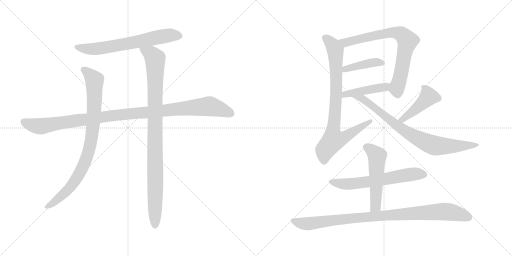
t = 0.00 s
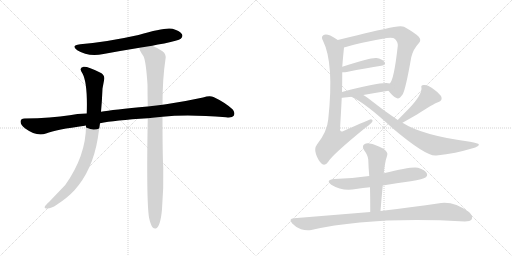
t = 2.19 s
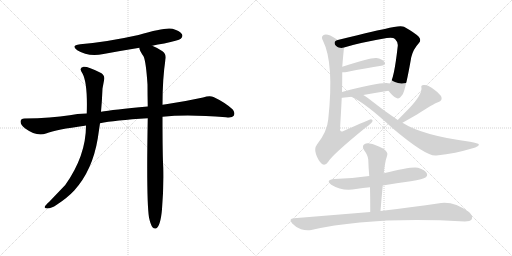
t = 4.39 s
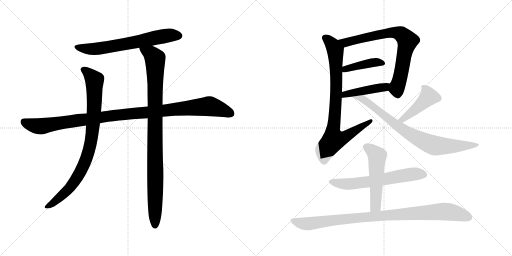
t = 6.58 s
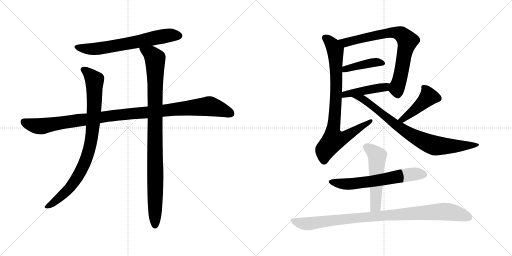
t = 8.78 s
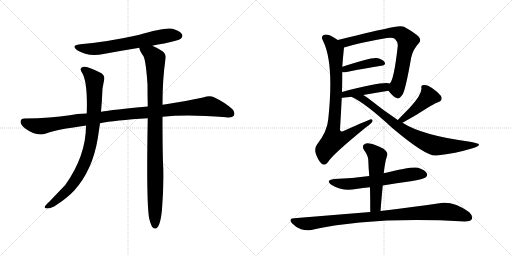
t = 10.97 s

The animated SVG that drew these frames (rendered in a browser with its animation timeline set to each time). Animation: 13 CSS @keyframes rules; one cycle of 10.97 s.

<svg version="1.1" viewBox="0 0 2048 1024" xmlns="http://www.w3.org/2000/svg">
  <g stroke="lightgray" stroke-dasharray="1,1" stroke-width="1" transform="scale(4, 4)">
    <line x1="0" y1="0" x2="256" y2="256"></line>
    <line x1="256" y1="0" x2="0" y2="256"></line>
    <line x1="128" y1="0" x2="128" y2="256"></line>
    <line x1="0" y1="128" x2="256" y2="128"></line>
    <line x1="256" y1="0" x2="512" y2="256"></line>
    <line x1="512" y1="0" x2="256" y2="256"></line>
    <line x1="384" y1="0" x2="384" y2="256"></line>
    <line x1="256" y1="128" x2="512" y2="128"></line>
  </g>
<g transform="scale(1, -1) translate(0, -850)">
   <style type="text/css">
    @keyframes keyframes0 {
      from {
       stroke: black;
       stroke-dashoffset: 666;
       stroke-width: 128;
       }
       68% {
       animation-timing-function: step-end;
       stroke: black;
       stroke-dashoffset: 0;
       stroke-width: 128;
       }
       to {
       stroke: black;
       stroke-width: 1024;
       }
       }
       #make-me-a-hanzi-animation-0 {
         animation: keyframes0 0.791992s both;
         animation-delay: 0.000000s;
         animation-timing-function: linear;
       }
    @keyframes keyframes1 {
      from {
       stroke: black;
       stroke-dashoffset: 1097;
       stroke-width: 128;
       }
       78% {
       animation-timing-function: step-end;
       stroke: black;
       stroke-dashoffset: 0;
       stroke-width: 128;
       }
       to {
       stroke: black;
       stroke-width: 1024;
       }
       }
       #make-me-a-hanzi-animation-1 {
         animation: keyframes1 1.142741s both;
         animation-delay: 0.791992s;
         animation-timing-function: linear;
       }
    @keyframes keyframes2 {
      from {
       stroke: black;
       stroke-dashoffset: 885;
       stroke-width: 128;
       }
       74% {
       animation-timing-function: step-end;
       stroke: black;
       stroke-dashoffset: 0;
       stroke-width: 128;
       }
       to {
       stroke: black;
       stroke-width: 1024;
       }
       }
       #make-me-a-hanzi-animation-2 {
         animation: keyframes2 0.970215s both;
         animation-delay: 1.934733s;
         animation-timing-function: linear;
       }
    @keyframes keyframes3 {
      from {
       stroke: black;
       stroke-dashoffset: 993;
       stroke-width: 128;
       }
       76% {
       animation-timing-function: step-end;
       stroke: black;
       stroke-dashoffset: 0;
       stroke-width: 128;
       }
       to {
       stroke: black;
       stroke-width: 1024;
       }
       }
       #make-me-a-hanzi-animation-3 {
         animation: keyframes3 1.058105s both;
         animation-delay: 2.904948s;
         animation-timing-function: linear;
       }
    @keyframes keyframes4 {
      from {
       stroke: black;
       stroke-dashoffset: 757;
       stroke-width: 128;
       }
       71% {
       animation-timing-function: step-end;
       stroke: black;
       stroke-dashoffset: 0;
       stroke-width: 128;
       }
       to {
       stroke: black;
       stroke-width: 1024;
       }
       }
       #make-me-a-hanzi-animation-4 {
         animation: keyframes4 0.866048s both;
         animation-delay: 3.963053s;
         animation-timing-function: linear;
       }
    @keyframes keyframes5 {
      from {
       stroke: black;
       stroke-dashoffset: 420;
       stroke-width: 128;
       }
       58% {
       animation-timing-function: step-end;
       stroke: black;
       stroke-dashoffset: 0;
       stroke-width: 128;
       }
       to {
       stroke: black;
       stroke-width: 1024;
       }
       }
       #make-me-a-hanzi-animation-5 {
         animation: keyframes5 0.591797s both;
         animation-delay: 4.829101s;
         animation-timing-function: linear;
       }
    @keyframes keyframes6 {
      from {
       stroke: black;
       stroke-dashoffset: 452;
       stroke-width: 128;
       }
       60% {
       animation-timing-function: step-end;
       stroke: black;
       stroke-dashoffset: 0;
       stroke-width: 128;
       }
       to {
       stroke: black;
       stroke-width: 1024;
       }
       }
       #make-me-a-hanzi-animation-6 {
         animation: keyframes6 0.617839s both;
         animation-delay: 5.420898s;
         animation-timing-function: linear;
       }
    @keyframes keyframes7 {
      from {
       stroke: black;
       stroke-dashoffset: 844;
       stroke-width: 128;
       }
       73% {
       animation-timing-function: step-end;
       stroke: black;
       stroke-dashoffset: 0;
       stroke-width: 128;
       }
       to {
       stroke: black;
       stroke-width: 1024;
       }
       }
       #make-me-a-hanzi-animation-7 {
         animation: keyframes7 0.936849s both;
         animation-delay: 6.038737s;
         animation-timing-function: linear;
       }
    @keyframes keyframes8 {
      from {
       stroke: black;
       stroke-dashoffset: 444;
       stroke-width: 128;
       }
       59% {
       animation-timing-function: step-end;
       stroke: black;
       stroke-dashoffset: 0;
       stroke-width: 128;
       }
       to {
       stroke: black;
       stroke-width: 1024;
       }
       }
       #make-me-a-hanzi-animation-8 {
         animation: keyframes8 0.611328s both;
         animation-delay: 6.975586s;
         animation-timing-function: linear;
       }
    @keyframes keyframes9 {
      from {
       stroke: black;
       stroke-dashoffset: 804;
       stroke-width: 128;
       }
       72% {
       animation-timing-function: step-end;
       stroke: black;
       stroke-dashoffset: 0;
       stroke-width: 128;
       }
       to {
       stroke: black;
       stroke-width: 1024;
       }
       }
       #make-me-a-hanzi-animation-9 {
         animation: keyframes9 0.904297s both;
         animation-delay: 7.586914s;
         animation-timing-function: linear;
       }
    @keyframes keyframes10 {
      from {
       stroke: black;
       stroke-dashoffset: 627;
       stroke-width: 128;
       }
       67% {
       animation-timing-function: step-end;
       stroke: black;
       stroke-dashoffset: 0;
       stroke-width: 128;
       }
       to {
       stroke: black;
       stroke-width: 1024;
       }
       }
       #make-me-a-hanzi-animation-10 {
         animation: keyframes10 0.760254s both;
         animation-delay: 8.491211s;
         animation-timing-function: linear;
       }
    @keyframes keyframes11 {
      from {
       stroke: black;
       stroke-dashoffset: 532;
       stroke-width: 128;
       }
       63% {
       animation-timing-function: step-end;
       stroke: black;
       stroke-dashoffset: 0;
       stroke-width: 128;
       }
       to {
       stroke: black;
       stroke-width: 1024;
       }
       }
       #make-me-a-hanzi-animation-11 {
         animation: keyframes11 0.682943s both;
         animation-delay: 9.251465s;
         animation-timing-function: linear;
       }
    @keyframes keyframes12 {
      from {
       stroke: black;
       stroke-dashoffset: 967;
       stroke-width: 128;
       }
       76% {
       animation-timing-function: step-end;
       stroke: black;
       stroke-dashoffset: 0;
       stroke-width: 128;
       }
       to {
       stroke: black;
       stroke-width: 1024;
       }
       }
       #make-me-a-hanzi-animation-12 {
         animation: keyframes12 1.036947s both;
         animation-delay: 9.934408s;
         animation-timing-function: linear;
       }
</style>
<path d="M 609.0 667.0 Q 631.0 673.0 657.0 676.0 Q 714.0 688.0 723.0 695.0 Q 733.0 704.0 728.0 713.0 Q 721.0 726.0 690.0 735.0 Q 660.0 742.0 554.0 710.0 Q 428.0 682.0 321.0 673.0 Q 281.0 669.0 309.0 649.0 Q 352.0 622.0 414.0 634.0 Q 484.0 647.0 558.0 659.0 L 609.0 667.0 Z" fill="lightgray"></path> 
<path d="M 650.0 383.0 Q 749.0 393.0 904.0 381.0 Q 929.0 378.0 935.0 387.0 Q 942.0 400.0 930.0 413.0 Q 899.0 441.0 854.0 462.0 Q 839.0 469.0 812.0 460.0 Q 739.0 444.0 664.0 433.0 Q 657.0 433.0 650.0 431.0 L 591.0 424.0 Q 450.0 411.0 404.0 403.0 L 347.0 396.0 Q 307.0 395.0 279.0 389.0 Q 206.0 377.0 98.0 376.0 Q 83.0 376.0 82.0 364.0 Q 82.0 351.0 101.0 336.0 Q 146.0 303.0 184.0 316.0 Q 226.0 332.0 339.0 347.0 Q 340.0 348.0 344.0 348.0 L 400.0 357.0 Q 457.0 369.0 591.0 377.0 L 650.0 383.0 Z" fill="lightgray"></path> 
<path d="M 404.0 403.0 Q 408.0 446.0 410.0 496.0 L 416.0 528.0 Q 422.0 550.0 400.0 560.0 Q 351.0 585.0 334.0 583.0 Q 313.0 579.0 330.0 556.0 Q 351.0 517.0 347.0 396.0 L 344.0 348.0 Q 344.0 227.0 261.0 110.0 L 197.0 43.0 Q 182.0 30.0 179.0 23.0 Q 176.0 16.0 189.0 16.0 Q 205.0 16.0 227.0 31.0 Q 270.0 59.0 297.0 88.0 Q 370.0 169.0 391.0 296.0 L 400.0 357.0 L 404.0 403.0 Z" fill="lightgray"></path> 
<path d="M 596.0 -20.0 Q 602.0 -48.0 610.0 -59.0 Q 616.0 -66.0 624.0 -64.0 Q 642.0 -55.0 648.0 13.0 Q 655.0 97.0 653.0 179.0 Q 650.0 230.0 650.0 383.0 L 650.0 431.0 Q 650.0 536.0 662.0 614.0 Q 666.0 633.0 650.0 645.0 Q 625.0 661.0 609.0 667.0 C 582.0 680.0 548.0 687.0 558.0 659.0 Q 555.0 652.0 574.0 625.0 Q 584.0 604.0 590.0 512.0 Q 590.0 472.0 591.0 424.0 L 591.0 377.0 Q 585.0 50.0 596.0 -20.0 Z" fill="lightgray"></path> 
<path d="M 1554.0 487.0 Q 1570.0 465.0 1586.0 458.0 Q 1596.0 451.0 1611.0 473.0 Q 1623.0 495.0 1645.0 621.0 Q 1652.0 652.0 1675.0 677.0 Q 1687.0 690.0 1675.0 703.0 Q 1659.0 719.0 1616.0 743.0 Q 1600.0 750.0 1539.0 734.0 Q 1530.0 734.0 1351.0 690.0 C 1322.0 683.0 1347.0 651.0 1376.0 660.0 Q 1437.0 679.0 1547.0 698.0 Q 1572.0 702.0 1580.0 694.0 Q 1593.0 681.0 1591.0 666.0 Q 1576.0 530.0 1559.0 516.0 C 1547.0 495.0 1547.0 495.0 1554.0 487.0 Z" fill="lightgray"></path> 
<path d="M 1369.0 561.0 Q 1376.0 560.0 1387.0 562.0 Q 1466.0 578.0 1525.0 587.0 Q 1546.0 591.0 1538.0 602.0 Q 1528.0 615.0 1506.0 618.0 Q 1484.0 621.0 1369.0 583.0 C 1341.0 574.0 1339.0 563.0 1369.0 561.0 Z" fill="lightgray"></path> 
<path d="M 1453.0 470.0 Q 1507.0 480.0 1554.0 487.0 C 1584.0 491.0 1588.0 510.0 1559.0 516.0 Q 1532.0 525.0 1368.0 482.0 C 1339.0 474.0 1337.0 457.0 1367.0 459.0 Q 1370.0 459.0 1405.0 463.0 L 1453.0 470.0 Z" fill="lightgray"></path> 
<path d="M 1351.0 690.0 Q 1335.0 702.0 1321.0 708.0 Q 1302.0 715.0 1293.0 709.0 Q 1283.0 703.0 1292.0 687.0 Q 1337.0 597.0 1313.0 373.0 Q 1309.0 324.0 1268.0 272.0 Q 1256.0 256.0 1264.0 233.0 Q 1274.0 205.0 1288.0 194.0 Q 1301.0 185.0 1313.0 203.0 Q 1328.0 230.0 1464.0 341.0 Q 1483.0 354.0 1489.0 363.0 Q 1493.0 373.0 1483.0 373.0 Q 1480.0 373.0 1374.0 326.0 Q 1361.0 319.0 1360.0 332.0 Q 1364.0 399.0 1367.0 459.0 L 1368.0 482.0 Q 1369.0 524.0 1369.0 561.0 L 1369.0 583.0 Q 1372.0 622.0 1376.0 660.0 C 1377.0 672.0 1376.0 673.0 1351.0 690.0 Z" fill="lightgray"></path> 
<path d="M 1610.0 359.0 L 1668.0 392.0 Q 1734.0 435.0 1752.0 441.0 Q 1773.0 448.0 1764.0 466.0 Q 1752.0 482.0 1728.0 498.0 Q 1707.0 513.0 1695.0 510.0 Q 1682.0 510.0 1686.0 497.0 Q 1687.0 470.0 1637.0 417.0 L 1591.0 370.0 C 1570.0 349.0 1584.0 344.0 1610.0 359.0 Z" fill="lightgray"></path> 
<path d="M 1591.0 370.0 Q 1533.0 409.0 1470.0 459.0 Q 1461.0 466.0 1453.0 470.0 C 1428.0 486.0 1378.0 476.0 1405.0 463.0 Q 1460.0 439.0 1568.0 339.0 Q 1706.0 222.0 1746.0 228.0 Q 1825.0 237.0 1887.0 256.0 Q 1920.0 265.0 1915.0 273.0 Q 1914.0 277.0 1880.0 283.0 Q 1690.0 308.0 1610.0 359.0 L 1591.0 370.0 Z" fill="lightgray"></path> 
<path d="M 1531.0 108.0 Q 1586.0 118.0 1643.0 125.0 Q 1694.0 134.0 1702.0 140.0 Q 1712.0 147.0 1707.0 157.0 Q 1701.0 170.0 1672.0 179.0 Q 1647.0 185.0 1535.0 157.0 L 1477.0 146.0 Q 1410.0 137.0 1337.0 134.0 Q 1300.0 130.0 1325.0 111.0 Q 1370.0 83.0 1424.0 94.0 Q 1451.0 98.0 1480.0 101.0 L 1531.0 108.0 Z" fill="lightgray"></path> 
<path d="M 1522.0 6.0 Q 1526.0 58.0 1531.0 108.0 L 1535.0 157.0 Q 1536.0 166.0 1537.0 174.0 Q 1540.0 195.0 1543.0 209.0 Q 1547.0 222.0 1549.0 230.0 Q 1553.0 240.0 1534.0 255.0 Q 1500.0 273.0 1478.0 276.0 Q 1462.0 280.0 1455.0 271.0 Q 1448.0 264.0 1456.0 250.0 Q 1472.0 228.0 1473.0 212.0 Q 1474.0 181.0 1477.0 146.0 L 1480.0 101.0 Q 1481.0 55.0 1481.0 2.0 C 1481.0 -28.0 1520.0 -24.0 1522.0 6.0 Z" fill="lightgray"></path> 
<path d="M 1481.0 2.0 L 1176.0 -23.0 Q 1152.0 -24.0 1169.0 -44.0 Q 1184.0 -60.0 1204.0 -67.0 Q 1226.0 -74.0 1245.0 -70.0 Q 1491.0 -15.0 1859.0 -36.0 Q 1881.0 -36.0 1887.0 -27.0 Q 1893.0 -14.0 1876.0 2.0 Q 1810.0 50.0 1751.0 36.0 Q 1661.0 23.0 1522.0 6.0 L 1481.0 2.0 Z" fill="lightgray"></path> 
      <clipPath id="make-me-a-hanzi-clip-0">
      <path d="M 609.0 667.0 Q 631.0 673.0 657.0 676.0 Q 714.0 688.0 723.0 695.0 Q 733.0 704.0 728.0 713.0 Q 721.0 726.0 690.0 735.0 Q 660.0 742.0 554.0 710.0 Q 428.0 682.0 321.0 673.0 Q 281.0 669.0 309.0 649.0 Q 352.0 622.0 414.0 634.0 Q 484.0 647.0 558.0 659.0 L 609.0 667.0 Z" fill="lightgray"></path>
      </clipPath>
      <path clip-path="url(#make-me-a-hanzi-clip-0)" d="M 312.0 663.0 L 335.0 656.0 L 387.0 655.0 L 631.0 702.0 L 691.0 710.0 L 716.0 707.0 " fill="none" id="make-me-a-hanzi-animation-0" stroke-dasharray="538 1076" stroke-linecap="round"></path>

      <clipPath id="make-me-a-hanzi-clip-1">
      <path d="M 650.0 383.0 Q 749.0 393.0 904.0 381.0 Q 929.0 378.0 935.0 387.0 Q 942.0 400.0 930.0 413.0 Q 899.0 441.0 854.0 462.0 Q 839.0 469.0 812.0 460.0 Q 739.0 444.0 664.0 433.0 Q 657.0 433.0 650.0 431.0 L 591.0 424.0 Q 450.0 411.0 404.0 403.0 L 347.0 396.0 Q 307.0 395.0 279.0 389.0 Q 206.0 377.0 98.0 376.0 Q 83.0 376.0 82.0 364.0 Q 82.0 351.0 101.0 336.0 Q 146.0 303.0 184.0 316.0 Q 226.0 332.0 339.0 347.0 Q 340.0 348.0 344.0 348.0 L 400.0 357.0 Q 457.0 369.0 591.0 377.0 L 650.0 383.0 Z" fill="lightgray"></path>
      </clipPath>
      <path clip-path="url(#make-me-a-hanzi-clip-1)" d="M 95.0 363.0 L 122.0 351.0 L 163.0 345.0 L 442.0 387.0 L 830.0 425.0 L 886.0 412.0 L 923.0 396.0 " fill="none" id="make-me-a-hanzi-animation-1" stroke-dasharray="969 1938" stroke-linecap="round"></path>

      <clipPath id="make-me-a-hanzi-clip-2">
      <path d="M 404.0 403.0 Q 408.0 446.0 410.0 496.0 L 416.0 528.0 Q 422.0 550.0 400.0 560.0 Q 351.0 585.0 334.0 583.0 Q 313.0 579.0 330.0 556.0 Q 351.0 517.0 347.0 396.0 L 344.0 348.0 Q 344.0 227.0 261.0 110.0 L 197.0 43.0 Q 182.0 30.0 179.0 23.0 Q 176.0 16.0 189.0 16.0 Q 205.0 16.0 227.0 31.0 Q 270.0 59.0 297.0 88.0 Q 370.0 169.0 391.0 296.0 L 400.0 357.0 L 404.0 403.0 Z" fill="lightgray"></path>
      </clipPath>
      <path clip-path="url(#make-me-a-hanzi-clip-2)" d="M 336.0 569.0 L 353.0 559.0 L 378.0 529.0 L 375.0 382.0 L 354.0 244.0 L 329.0 178.0 L 278.0 97.0 L 213.0 39.0 L 187.0 24.0 " fill="none" id="make-me-a-hanzi-animation-2" stroke-dasharray="757 1514" stroke-linecap="round"></path>

      <clipPath id="make-me-a-hanzi-clip-3">
      <path d="M 596.0 -20.0 Q 602.0 -48.0 610.0 -59.0 Q 616.0 -66.0 624.0 -64.0 Q 642.0 -55.0 648.0 13.0 Q 655.0 97.0 653.0 179.0 Q 650.0 230.0 650.0 383.0 L 650.0 431.0 Q 650.0 536.0 662.0 614.0 Q 666.0 633.0 650.0 645.0 Q 625.0 661.0 609.0 667.0 C 582.0 680.0 548.0 687.0 558.0 659.0 Q 555.0 652.0 574.0 625.0 Q 584.0 604.0 590.0 512.0 Q 590.0 472.0 591.0 424.0 L 591.0 377.0 Q 585.0 50.0 596.0 -20.0 Z" fill="lightgray"></path>
      </clipPath>
      <path clip-path="url(#make-me-a-hanzi-clip-3)" d="M 565.0 656.0 L 605.0 633.0 L 620.0 613.0 L 620.0 -53.0 " fill="none" id="make-me-a-hanzi-animation-3" stroke-dasharray="865 1730" stroke-linecap="round"></path>

      <clipPath id="make-me-a-hanzi-clip-4">
      <path d="M 1554.0 487.0 Q 1570.0 465.0 1586.0 458.0 Q 1596.0 451.0 1611.0 473.0 Q 1623.0 495.0 1645.0 621.0 Q 1652.0 652.0 1675.0 677.0 Q 1687.0 690.0 1675.0 703.0 Q 1659.0 719.0 1616.0 743.0 Q 1600.0 750.0 1539.0 734.0 Q 1530.0 734.0 1351.0 690.0 C 1322.0 683.0 1347.0 651.0 1376.0 660.0 Q 1437.0 679.0 1547.0 698.0 Q 1572.0 702.0 1580.0 694.0 Q 1593.0 681.0 1591.0 666.0 Q 1576.0 530.0 1559.0 516.0 C 1547.0 495.0 1547.0 495.0 1554.0 487.0 Z" fill="lightgray"></path>
      </clipPath>
      <path clip-path="url(#make-me-a-hanzi-clip-4)" d="M 1364.0 693.0 L 1382.0 680.0 L 1555.0 719.0 L 1575.0 721.0 L 1608.0 711.0 L 1630.0 687.0 L 1587.0 496.0 L 1591.0 478.0 " fill="none" id="make-me-a-hanzi-animation-4" stroke-dasharray="629 1258" stroke-linecap="round"></path>

      <clipPath id="make-me-a-hanzi-clip-5">
      <path d="M 1369.0 561.0 Q 1376.0 560.0 1387.0 562.0 Q 1466.0 578.0 1525.0 587.0 Q 1546.0 591.0 1538.0 602.0 Q 1528.0 615.0 1506.0 618.0 Q 1484.0 621.0 1369.0 583.0 C 1341.0 574.0 1339.0 563.0 1369.0 561.0 Z" fill="lightgray"></path>
      </clipPath>
      <path clip-path="url(#make-me-a-hanzi-clip-5)" d="M 1373.0 567.0 L 1384.0 578.0 L 1478.0 598.0 L 1509.0 602.0 L 1529.0 597.0 " fill="none" id="make-me-a-hanzi-animation-5" stroke-dasharray="292 584" stroke-linecap="round"></path>

      <clipPath id="make-me-a-hanzi-clip-6">
      <path d="M 1453.0 470.0 Q 1507.0 480.0 1554.0 487.0 C 1584.0 491.0 1588.0 510.0 1559.0 516.0 Q 1532.0 525.0 1368.0 482.0 C 1339.0 474.0 1337.0 457.0 1367.0 459.0 Q 1370.0 459.0 1405.0 463.0 L 1453.0 470.0 Z" fill="lightgray"></path>
      </clipPath>
      <path clip-path="url(#make-me-a-hanzi-clip-6)" d="M 1369.0 465.0 L 1382.0 476.0 L 1394.0 473.0 L 1407.0 480.0 L 1531.0 499.0 L 1555.0 509.0 " fill="none" id="make-me-a-hanzi-animation-6" stroke-dasharray="324 648" stroke-linecap="round"></path>

      <clipPath id="make-me-a-hanzi-clip-7">
      <path d="M 1351.0 690.0 Q 1335.0 702.0 1321.0 708.0 Q 1302.0 715.0 1293.0 709.0 Q 1283.0 703.0 1292.0 687.0 Q 1337.0 597.0 1313.0 373.0 Q 1309.0 324.0 1268.0 272.0 Q 1256.0 256.0 1264.0 233.0 Q 1274.0 205.0 1288.0 194.0 Q 1301.0 185.0 1313.0 203.0 Q 1328.0 230.0 1464.0 341.0 Q 1483.0 354.0 1489.0 363.0 Q 1493.0 373.0 1483.0 373.0 Q 1480.0 373.0 1374.0 326.0 Q 1361.0 319.0 1360.0 332.0 Q 1364.0 399.0 1367.0 459.0 L 1368.0 482.0 Q 1369.0 524.0 1369.0 561.0 L 1369.0 583.0 Q 1372.0 622.0 1376.0 660.0 C 1377.0 672.0 1376.0 673.0 1351.0 690.0 Z" fill="lightgray"></path>
      </clipPath>
      <path clip-path="url(#make-me-a-hanzi-clip-7)" d="M 1302.0 698.0 L 1330.0 671.0 L 1342.0 640.0 L 1345.0 477.0 L 1331.0 329.0 L 1336.0 293.0 L 1385.0 304.0 L 1484.0 367.0 " fill="none" id="make-me-a-hanzi-animation-7" stroke-dasharray="716 1432" stroke-linecap="round"></path>

      <clipPath id="make-me-a-hanzi-clip-8">
      <path d="M 1610.0 359.0 L 1668.0 392.0 Q 1734.0 435.0 1752.0 441.0 Q 1773.0 448.0 1764.0 466.0 Q 1752.0 482.0 1728.0 498.0 Q 1707.0 513.0 1695.0 510.0 Q 1682.0 510.0 1686.0 497.0 Q 1687.0 470.0 1637.0 417.0 L 1591.0 370.0 C 1570.0 349.0 1584.0 344.0 1610.0 359.0 Z" fill="lightgray"></path>
      </clipPath>
      <path clip-path="url(#make-me-a-hanzi-clip-8)" d="M 1700.0 497.0 L 1715.0 463.0 L 1632.0 388.0 L 1611.0 372.0 L 1598.0 372.0 " fill="none" id="make-me-a-hanzi-animation-8" stroke-dasharray="316 632" stroke-linecap="round"></path>

      <clipPath id="make-me-a-hanzi-clip-9">
      <path d="M 1591.0 370.0 Q 1533.0 409.0 1470.0 459.0 Q 1461.0 466.0 1453.0 470.0 C 1428.0 486.0 1378.0 476.0 1405.0 463.0 Q 1460.0 439.0 1568.0 339.0 Q 1706.0 222.0 1746.0 228.0 Q 1825.0 237.0 1887.0 256.0 Q 1920.0 265.0 1915.0 273.0 Q 1914.0 277.0 1880.0 283.0 Q 1690.0 308.0 1610.0 359.0 L 1591.0 370.0 Z" fill="lightgray"></path>
      </clipPath>
      <path clip-path="url(#make-me-a-hanzi-clip-9)" d="M 1420.0 459.0 L 1450.0 455.0 L 1589.0 345.0 L 1663.0 300.0 L 1726.0 272.0 L 1800.0 265.0 L 1910.0 271.0 " fill="none" id="make-me-a-hanzi-animation-9" stroke-dasharray="676 1352" stroke-linecap="round"></path>

      <clipPath id="make-me-a-hanzi-clip-10">
      <path d="M 1531.0 108.0 Q 1586.0 118.0 1643.0 125.0 Q 1694.0 134.0 1702.0 140.0 Q 1712.0 147.0 1707.0 157.0 Q 1701.0 170.0 1672.0 179.0 Q 1647.0 185.0 1535.0 157.0 L 1477.0 146.0 Q 1410.0 137.0 1337.0 134.0 Q 1300.0 130.0 1325.0 111.0 Q 1370.0 83.0 1424.0 94.0 Q 1451.0 98.0 1480.0 101.0 L 1531.0 108.0 Z" fill="lightgray"></path>
      </clipPath>
      <path clip-path="url(#make-me-a-hanzi-clip-10)" d="M 1329.0 124.0 L 1388.0 113.0 L 1661.0 155.0 L 1696.0 151.0 " fill="none" id="make-me-a-hanzi-animation-10" stroke-dasharray="499 998" stroke-linecap="round"></path>

      <clipPath id="make-me-a-hanzi-clip-11">
      <path d="M 1522.0 6.0 Q 1526.0 58.0 1531.0 108.0 L 1535.0 157.0 Q 1536.0 166.0 1537.0 174.0 Q 1540.0 195.0 1543.0 209.0 Q 1547.0 222.0 1549.0 230.0 Q 1553.0 240.0 1534.0 255.0 Q 1500.0 273.0 1478.0 276.0 Q 1462.0 280.0 1455.0 271.0 Q 1448.0 264.0 1456.0 250.0 Q 1472.0 228.0 1473.0 212.0 Q 1474.0 181.0 1477.0 146.0 L 1480.0 101.0 Q 1481.0 55.0 1481.0 2.0 C 1481.0 -28.0 1520.0 -24.0 1522.0 6.0 Z" fill="lightgray"></path>
      </clipPath>
      <path clip-path="url(#make-me-a-hanzi-clip-11)" d="M 1467.0 261.0 L 1509.0 225.0 L 1503.0 30.0 L 1487.0 10.0 " fill="none" id="make-me-a-hanzi-animation-11" stroke-dasharray="404 808" stroke-linecap="round"></path>

      <clipPath id="make-me-a-hanzi-clip-12">
      <path d="M 1481.0 2.0 L 1176.0 -23.0 Q 1152.0 -24.0 1169.0 -44.0 Q 1184.0 -60.0 1204.0 -67.0 Q 1226.0 -74.0 1245.0 -70.0 Q 1491.0 -15.0 1859.0 -36.0 Q 1881.0 -36.0 1887.0 -27.0 Q 1893.0 -14.0 1876.0 2.0 Q 1810.0 50.0 1751.0 36.0 Q 1661.0 23.0 1522.0 6.0 L 1481.0 2.0 Z" fill="lightgray"></path>
      </clipPath>
      <path clip-path="url(#make-me-a-hanzi-clip-12)" d="M 1172.0 -33.0 L 1196.0 -42.0 L 1236.0 -45.0 L 1368.0 -27.0 L 1773.0 4.0 L 1827.0 -3.0 L 1875.0 -20.0 " fill="none" id="make-me-a-hanzi-animation-12" stroke-dasharray="839 1678" stroke-linecap="round"></path>

</g>
</svg>
